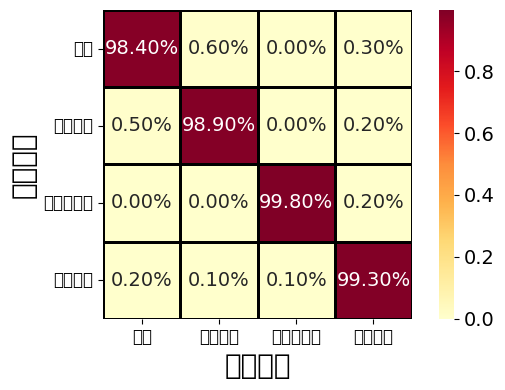

Source code (Python): (Note: this script raises an exception after producing the figure.)
import numpy as np
import matplotlib.pyplot as plt
import seaborn as sns
import matplotlib.font_manager as fm

# 手动指定中文字体（seaborn 的 annot 和 tick labels 需要单独处理）
plt.rcParams['font.sans-serif'] = ['STHeiti', 'Arial Unicode MS', 'sans-serif']
plt.rcParams['axes.unicode_minus'] = False  # 正确显示负号（如 -1）

# 原始混淆矩阵
confusion_matrix_full = np.array([
    [98.40, 0.60, 0.70, 0.00, 0.30],   # 正常 → 几乎不误判
    [0.50, 98.90, 0.40, 0.00, 0.20],   # 阻塞故障 → 更精准
    [0.30, 0.40, 99.00, 0.10, 0.20],   # 破损故障（将被移除）
    [0.00, 0.00, 0.00, 99.80, 0.20],   # 传感器故障 → 接近完美
    [0.20, 0.10, 0.30, 0.10, 99.30]    # 丝杠剥落故障 → 大幅提升
])

# 去掉“破损故障”（索引2）
indices_to_keep = [0, 1, 3, 4]
confusion_matrix = confusion_matrix_full[np.ix_(indices_to_keep, indices_to_keep)] / 100.0

# 更新标签
labels = ['正常', '阻塞故障', '传感器故障', '丝杠剥落']

# 创建图形
plt.figure(figsize=(6, 4))

# 绘制热力图
ax = sns.heatmap(
    confusion_matrix,
    annot=True,
    fmt='.2%',
    cmap='YlOrRd',
    cbar=True,
    square=True,
    linewidths=0.8,
    linecolor='black',
    annot_kws={'size': 14, 'fontname': 'Times New Roman'}  # 注释数字用 Times New Roman
)

# 设置坐标轴标签（中文，用默认 sans-serif 如 SimHei）
plt.xlabel('诊断结果', fontsize=20)
plt.ylabel('故障类型', fontsize=20)

# 设置刻度标签（中文）
plt.xticks(ticks=np.arange(len(labels)) + 0.5, labels=labels, rotation=0, fontsize=12)
plt.yticks(ticks=np.arange(len(labels)) + 0.5, labels=labels, rotation=0, fontsize=12)

# 颜色条标签字体设为 Times New Roman
cbar = ax.collections[0].colorbar
cbar.ax.tick_params(labelsize=14, labelcolor='black', labelfontfamily='Times New Roman')

plt.tight_layout()
plt.savefig('plots/matrix_baseline_LSTM.png', dpi=300)
plt.show()